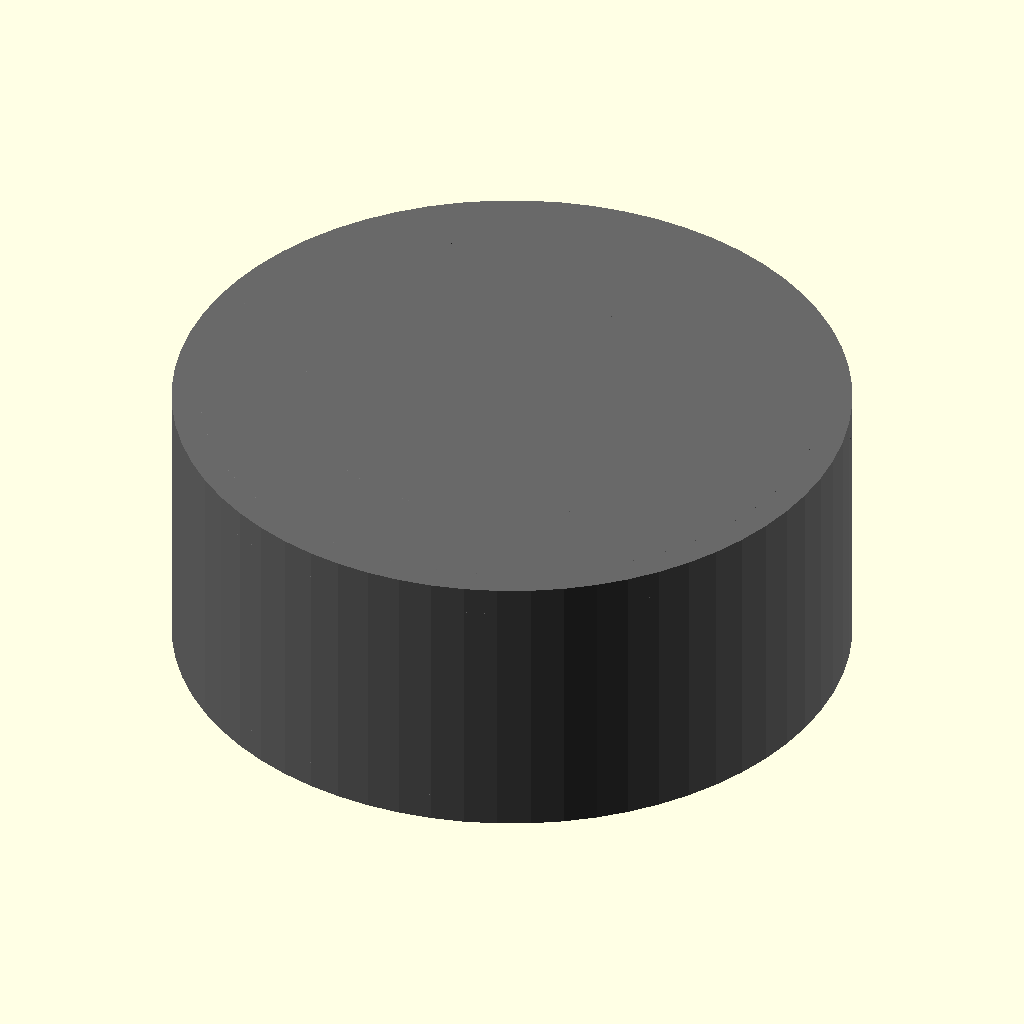
Cell 1: the model at its default parameters.
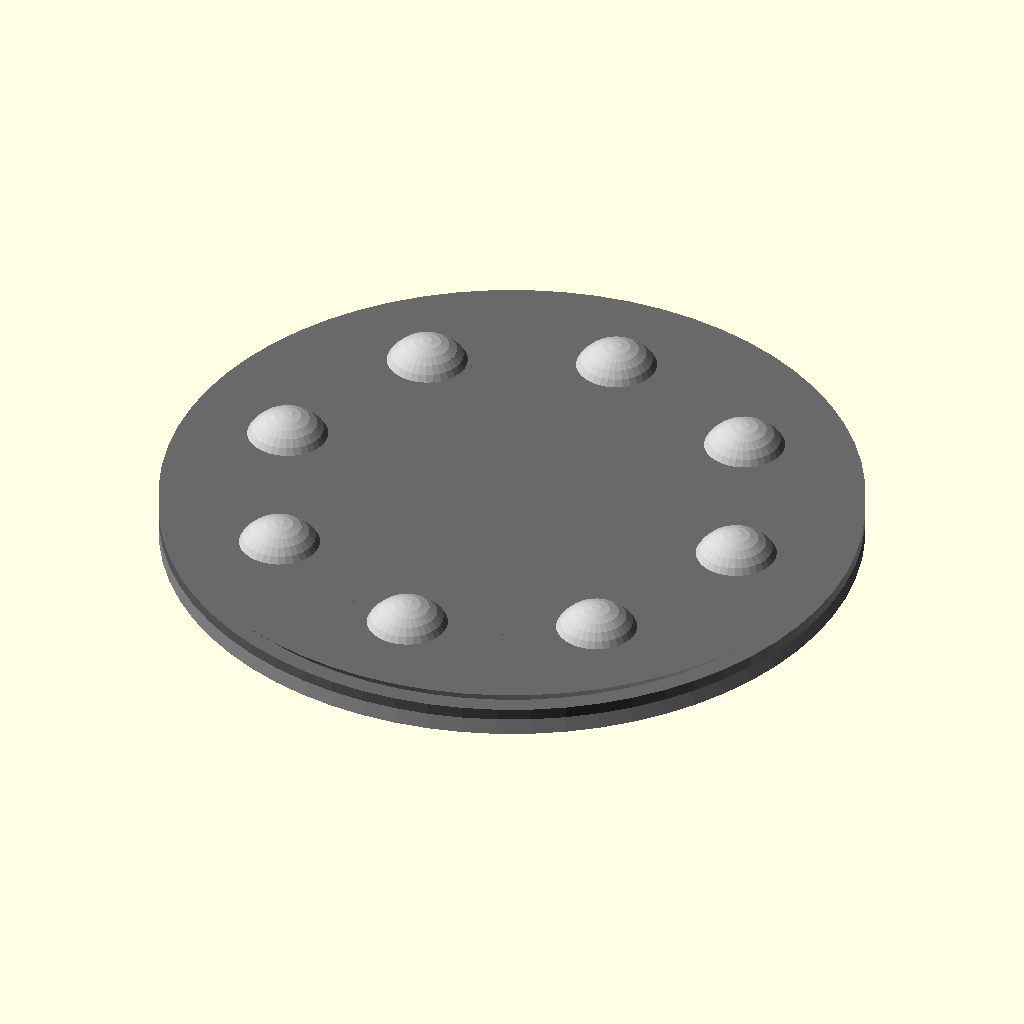
Cell 2: width_mm = 0.1 (everything else at default).
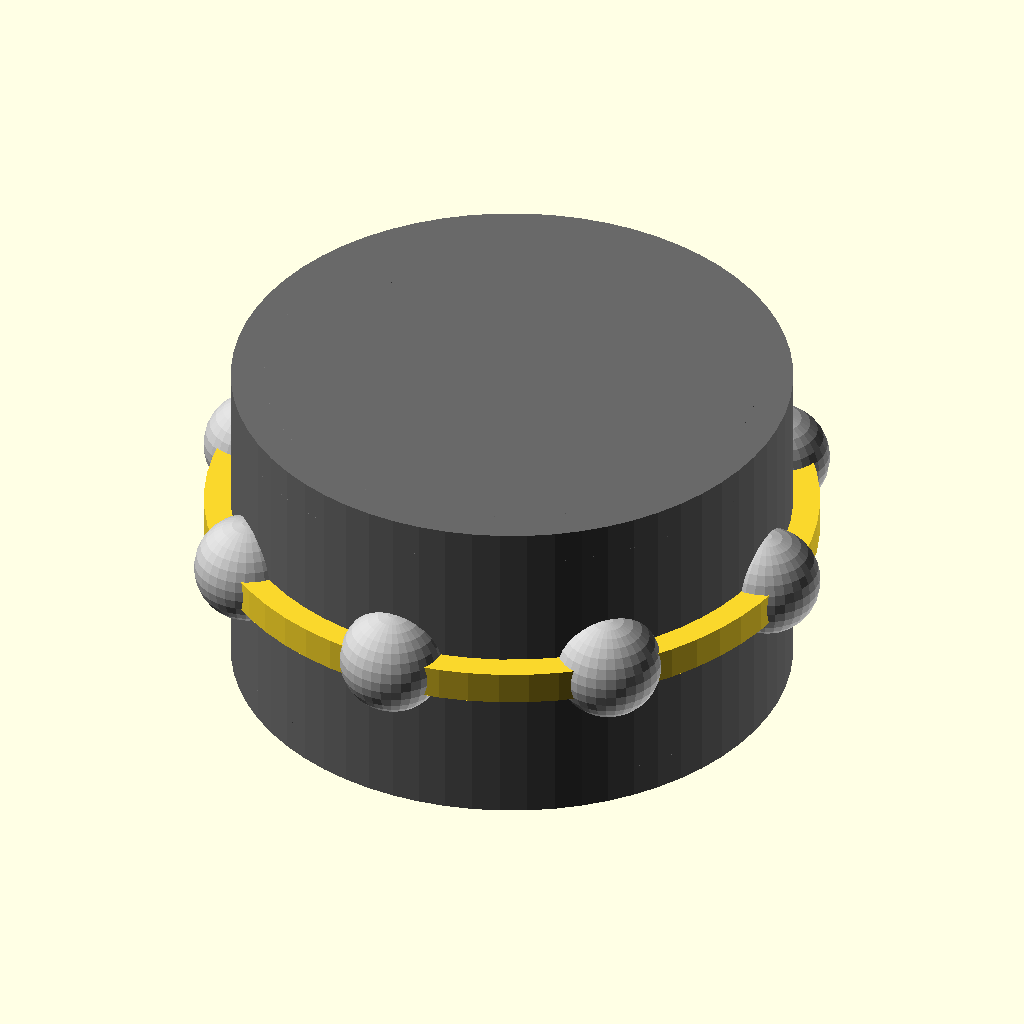
Cell 3: outer_radius_mm = 0.05 (everything else at default).
All cells are drawn from the same view direction (rotation 55°, 0°, 25°, orthographic, colour scheme Cornfield), but the view is re-fitted for each cell, so position and scale can differ between cells as well as the parameter.
Source of the model, results/nopscadlib/ablations/no_multiview/scad/ball_bearing__BBMR63.scad:
// Parameters
bore_diameter_mm = 3.0; //[1.5:6.0:0.1]
outer_diameter_mm = 6.0; //[3.0:12.0:0.1]
width_mm = 2.5; //[1.25:5.0:0.1]
bore_radius_mm = 1.5; //[0.75:3.0:0.05]
outer_radius_mm = 3.0; //[1.5:6.0:0.05]
eps_mm = 0.2; //[0.05:0.5:0.05]
rim_thickness_mm = 0.6; //[0.3:1.2:0.05]
hub_thickness_mm = 0.6; //[0.3:1.2:0.05]
shield_thickness_mm = 0.25; //[0.15:0.6:0.05]
shield_radial_gap_mm = 0.15; //[0.05:0.4:0.05]
chamfer_mm = 0.25; //[0.1:0.6:0.05]
ball_diameter_mm = 0.8; //[0.4:1.4:0.05]
ball_count = 8; //[6:12:1]
ball_pitch_radius_mm = 2.1; //[1.6:2.6:0.05]
cage_ring_thickness_mm = 0.25; //[0.15:0.6:0.05]
flange_enabled = 0; //[0:1:1]
flange_extra_radius_mm = 0.4; //[0.2:1.0:0.05]
flange_width_mm = 0.5; //[0.25:1.2:0.05]

// Bearing Ball - complete geometry
module bearing_ball() {
  color("Silver") {
    sphere(r=ball_diameter_mm/2, $fn=32);
  }
}

// Ball Bearing - complete geometry
module ball_bearing() {
  color("DimGray") {
    // Outer Race
    difference() {
      cylinder(r=outer_radius_mm, h=width_mm, center=true, $fn=64);
      cylinder(r=outer_radius_mm - rim_thickness_mm, h=width_mm + 2*eps_mm, center=true, $fn=64);
    }
    // Inner Race
    difference() {
      cylinder(r=bore_radius_mm + hub_thickness_mm, h=width_mm, center=true, $fn=64);
      cylinder(r=bore_radius_mm, h=width_mm + 2*eps_mm, center=true, $fn=64);
    }
    // Shield or Seal Body
    difference() {
      cylinder(r=outer_radius_mm - rim_thickness_mm - shield_radial_gap_mm, h=width_mm - 2*shield_thickness_mm, center=true, $fn=64);
      cylinder(r=bore_radius_mm + hub_thickness_mm + shield_radial_gap_mm, h=width_mm - 2*shield_thickness_mm + 2*eps_mm, center=true, $fn=64);
    }
    // Race Chamfers
    union() {
      translate([0, 0, width_mm/2 - chamfer_mm/2])
        cylinder(r1=outer_radius_mm, r2=outer_radius_mm - chamfer_mm, h=chamfer_mm, center=true, $fn=64);
      translate([0, 0, -width_mm/2 + chamfer_mm/2])
        cylinder(r1=outer_radius_mm - chamfer_mm, r2=outer_radius_mm, h=chamfer_mm, center=true, $fn=64);
      translate([0, 0, width_mm/2 - chamfer_mm/2])
        cylinder(r1=bore_radius_mm + hub_thickness_mm, r2=bore_radius_mm + hub_thickness_mm - chamfer_mm, h=chamfer_mm, center=true, $fn=64);
      translate([0, 0, -width_mm/2 + chamfer_mm/2])
        cylinder(r1=bore_radius_mm + hub_thickness_mm - chamfer_mm, r2=bore_radius_mm + hub_thickness_mm, h=chamfer_mm, center=true, $fn=64);
    }
    // Rim and Hub Steps
    union() {
      cylinder(r=outer_radius_mm - rim_thickness_mm/2, h=width_mm - 2*shield_thickness_mm, center=true, $fn=64);
      cylinder(r=bore_radius_mm + hub_thickness_mm/2, h=width_mm - 2*shield_thickness_mm, center=true, $fn=64);
    }
    // Optional Flange
    if (flange_enabled) {
      translate([0, 0, width_mm/2 - flange_width_mm/2 + eps_mm])
        cylinder(r=outer_radius_mm + flange_extra_radius_mm, h=flange_width_mm, center=true, $fn=64);
    }
  }
}

// Ball Cage Ring
module ball_cage_ring() {
  difference() {
    cylinder(r=ball_pitch_radius_mm + ball_diameter_mm/2 - eps_mm, h=cage_ring_thickness_mm, center=true, $fn=64);
    cylinder(r=ball_pitch_radius_mm - ball_diameter_mm/2 + eps_mm, h=cage_ring_thickness_mm + 2*eps_mm, center=true, $fn=64);
  }
}

// Assembly
module assembly() {
  ball_bearing();
  for (i = [0:ball_count-1]) {
    rotate([0, 0, i*360/ball_count])
      translate([ball_pitch_radius_mm, 0, 0])
      bearing_ball();
  }
  ball_cage_ring();
}

assembly();
Parameter table extracted from the source (name, type, default, range or options):
bore_diameter_mm: number, default 3, range 0.1 to 1.5, step 6
outer_diameter_mm: number, default 6, range 0.1 to 3, step 12
width_mm: number, default 2.5, range 0.1 to 1.25, step 5
bore_radius_mm: number, default 1.5, range 0.05 to 0.75, step 3
outer_radius_mm: number, default 3, range 0.05 to 1.5, step 6
eps_mm: number, default 0.2, range 0.05 to 0.05, step 0.5
rim_thickness_mm: number, default 0.6, range 0.05 to 0.3, step 1.2
hub_thickness_mm: number, default 0.6, range 0.05 to 0.3, step 1.2
shield_thickness_mm: number, default 0.25, range 0.05 to 0.15, step 0.6
shield_radial_gap_mm: number, default 0.15, range 0.05 to 0.05, step 0.4
chamfer_mm: number, default 0.25, range 0.05 to 0.1, step 0.6
ball_diameter_mm: number, default 0.8, range 0.05 to 0.4, step 1.4
ball_count: number, default 8, range 1 to 6, step 12
ball_pitch_radius_mm: number, default 2.1, range 0.05 to 1.6, step 2.6
cage_ring_thickness_mm: number, default 0.25, range 0.05 to 0.15, step 0.6
flange_enabled: number, default 0, range 0 to 1, step 1
flange_extra_radius_mm: number, default 0.4, range 0.05 to 0.2, step 1
flange_width_mm: number, default 0.5, range 0.05 to 0.25, step 1.2
